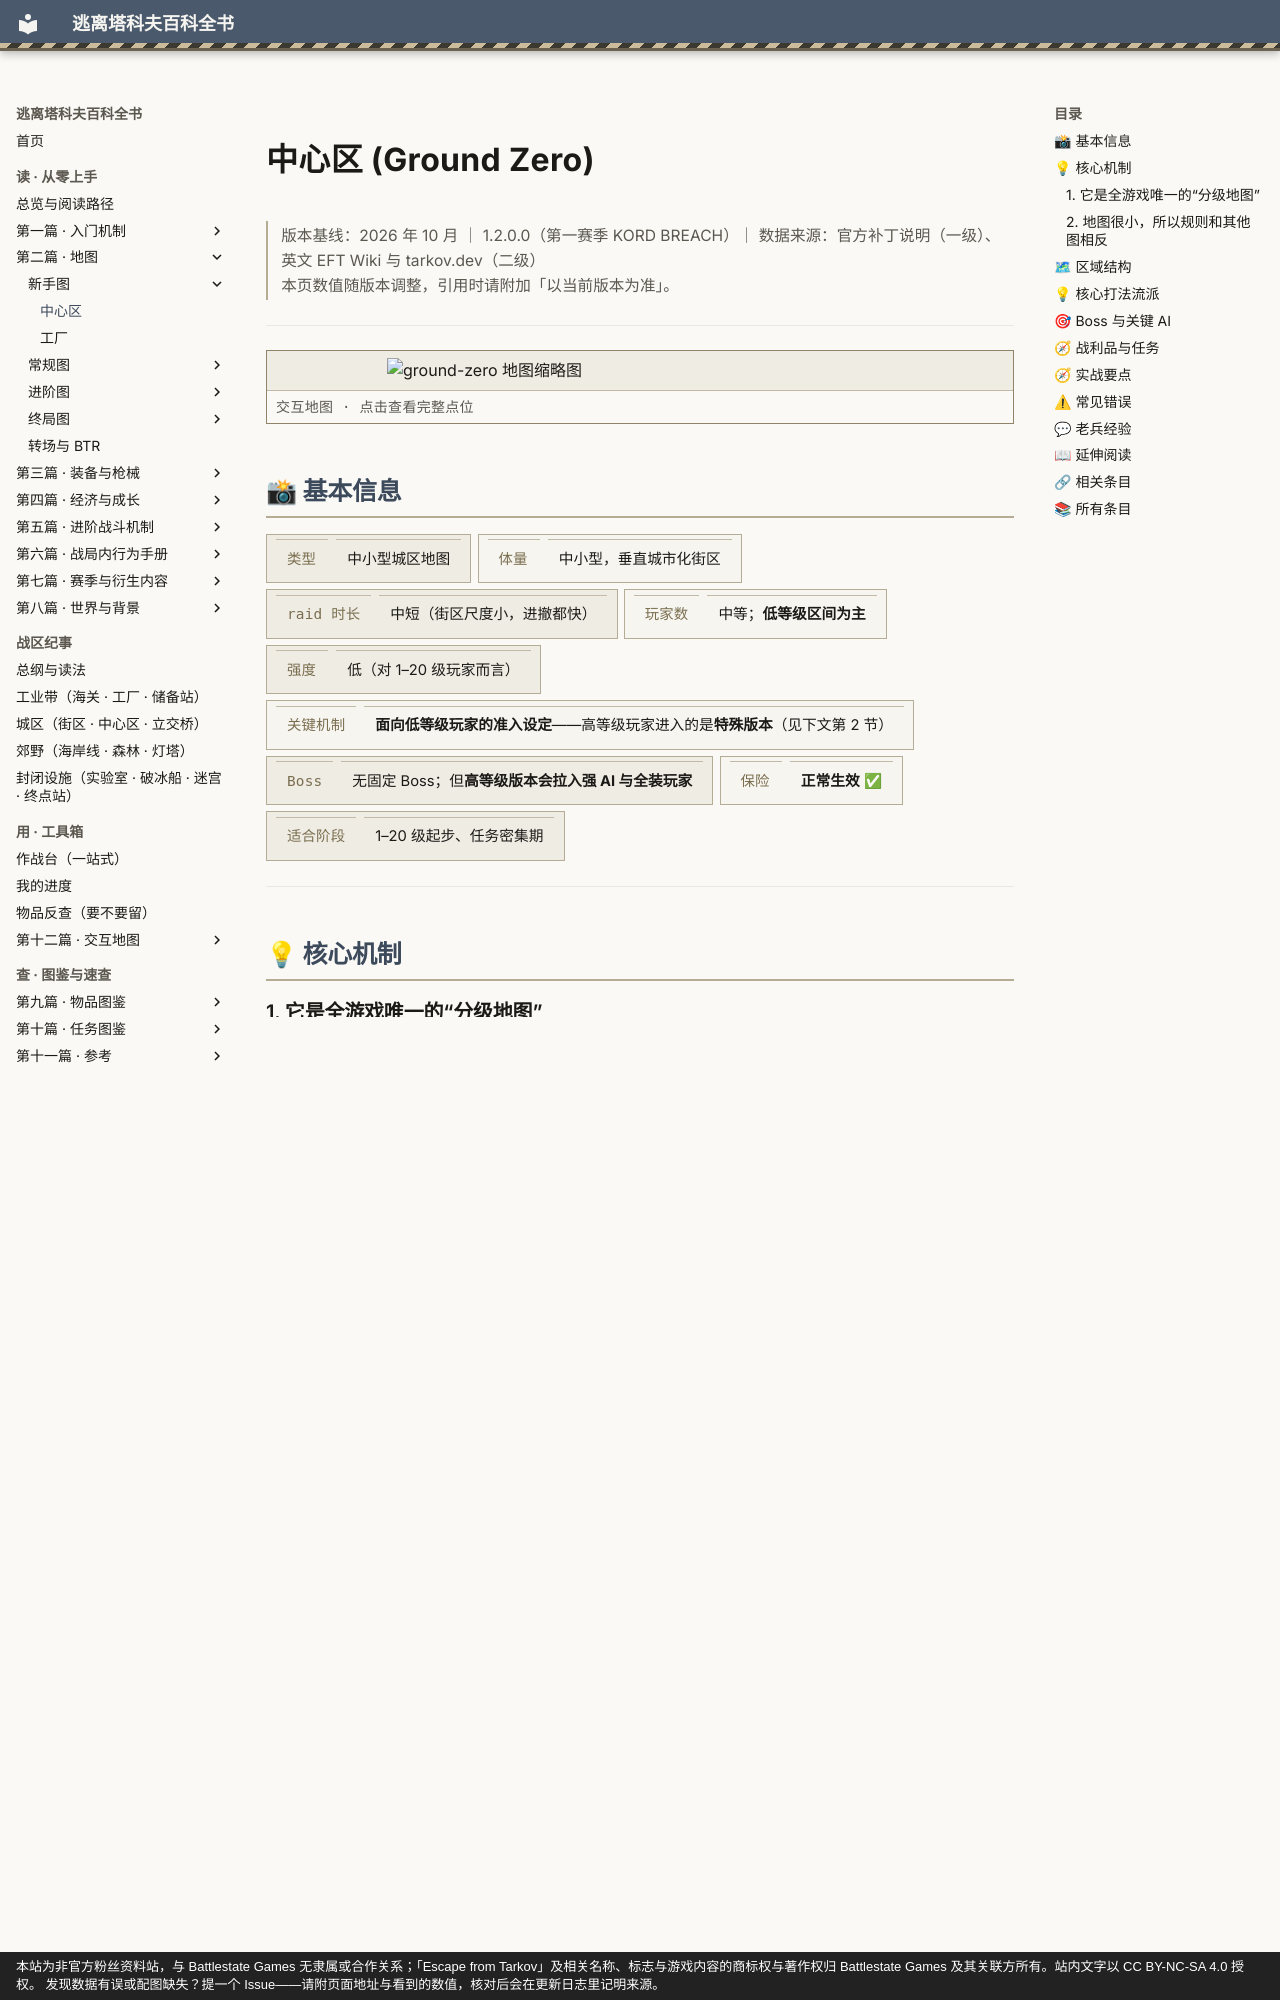

repository: GTX950L/tarkov-encyclopedia · page: entries/ground-zero/index.html · generator: mkdocs · copyright: 本站为非官方粉丝资料站，与 Battlestate Games 无隶属或合作关系；「Escape from Tarkov」及相关名称、标志与游戏内容的商标权与著作权归 Battlestate Games 及其关联方所有。站内文字以 CC BY-NC-SA 4.0 授权。 发现数据有误或配图缺失？提一个 Issue——请附页面地址与看到的数值，核对后会在更新日志里记明来源。

---
description: "中心区：高难版还有一处最容易忽略的变化：撤离点从 9 个减到 6 个（官方数据）——路线选择直接少掉三分之一。20 级前背熟的撤…"  # 自动生成
tags:
  - 地图
  - 入门
  - 任务
---
# 中心区 (Ground Zero)

<div class="tk-ver" data-search-exclude markdown>

> 版本基线：2026 年 10 月 ｜ 1.2.0.0（第一赛季 KORD BREACH）｜ 数据来源：官方补丁说明（一级）、英文 EFT Wiki 与 tarkov.dev（二级）  
> 本页数值随版本调整，引用时请附加「以当前版本为准」。

</div>

<a id="top"></a>

---

<div class="tk-entry-map" data-search-exclude>
<a href="../maps/ground-zero.md">
<img src="../assets/maps/thumbs/ground-zero.png" alt="ground-zero 地图缩略图" loading="lazy" decoding="async">
<span class="tk-entry-map__cap">交互地图 · 点击查看完整点位</span>
</a>
</div>

## 📸 基本信息

<div class="tk-kv-wrap" markdown>

| 项目 | 信息 |
|------|------|
| **类型** | 中小型城区地图 |
| **体量** | 中小型，垂直城市化街区 |
| **raid 时长** | 中短（街区尺度小，进撤都快） |
| **玩家数** | 中等；**低等级区间为主** |
| **强度** | 低（对 1–20 级玩家而言） |
| **关键机制** | **面向低等级玩家的准入设定**——高等级玩家进入的是**特殊版本**（见下文第 2 节） |
| **Boss** | 无固定 Boss；但**高等级版本会拉入强 AI 与全装玩家** |
| **保险** | **正常生效** ✅ |
| **适合阶段** | 1–20 级起步、任务密集期 |

</div>

---

## 💡 核心机制
